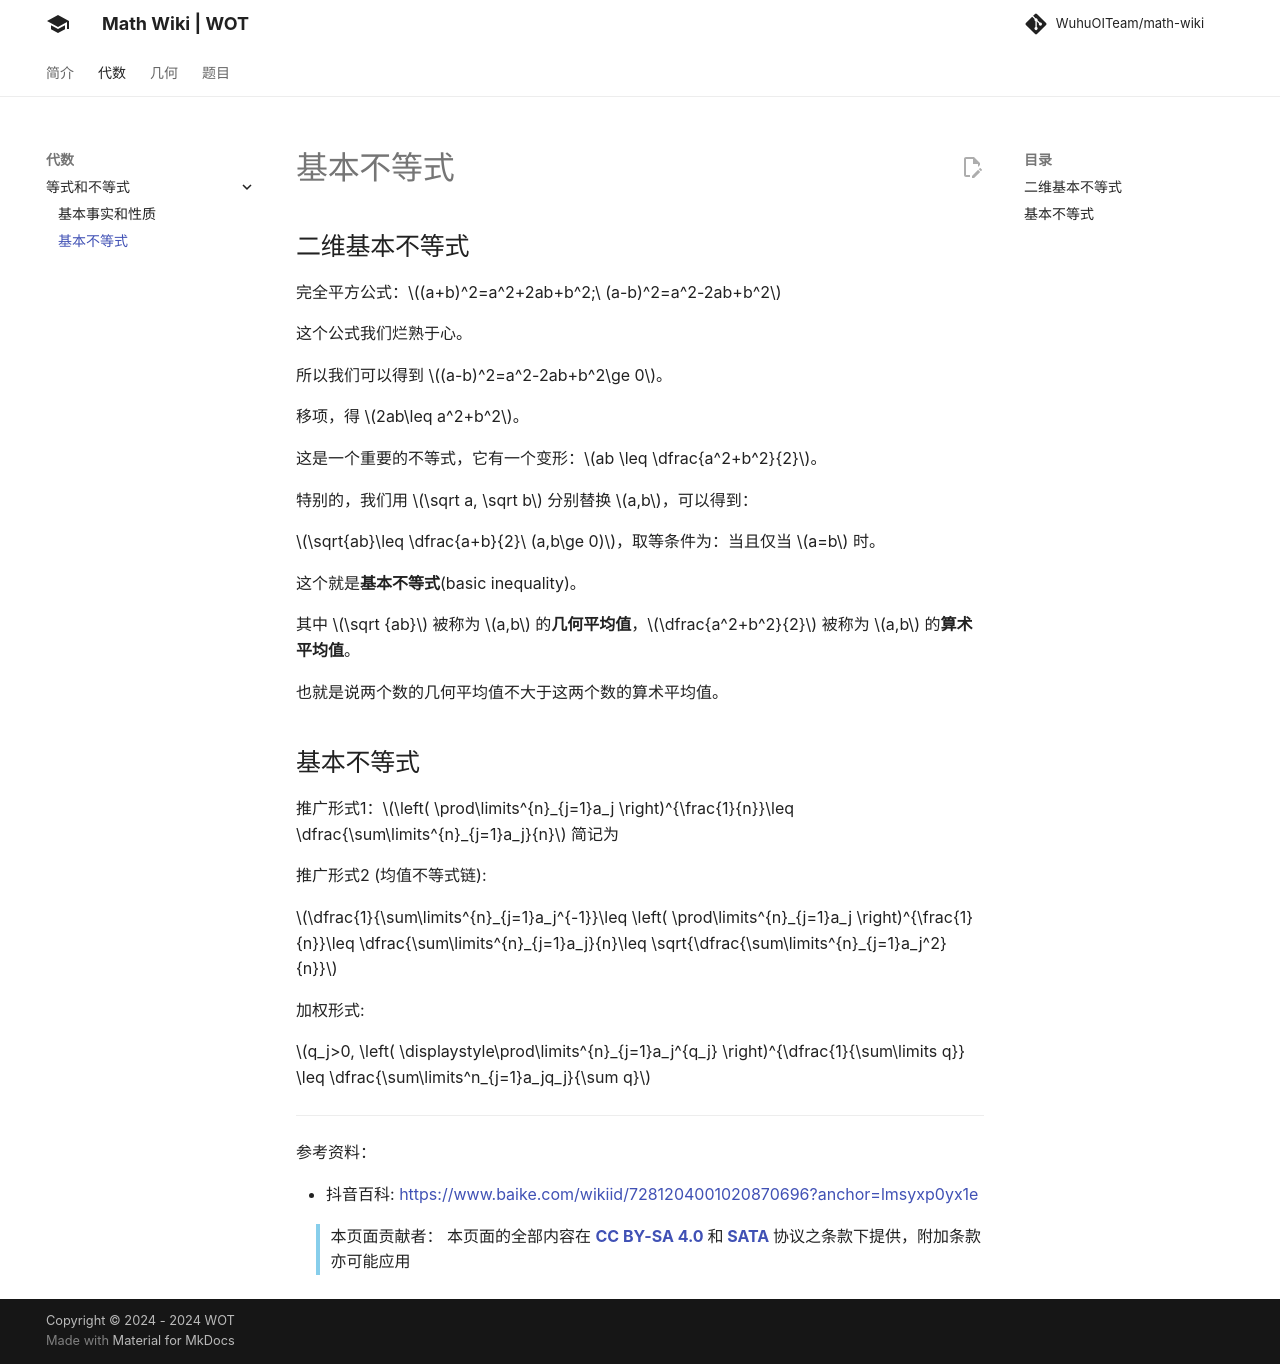

repository: WuhuOITeam/math-wiki · page: algebra/eq-ineq/basic-ineq/index.html · generator: mkdocs

# 基本不等式

## 二维基本不等式

完全平方公式：$(a+b)^2=a^2+2ab+b^2;\ (a-b)^2=a^2-2ab+b^2$

这个公式我们烂熟于心。

所以我们可以得到 $(a-b)^2=a^2-2ab+b^2\ge 0$。

移项，得 $2ab\leq a^2+b^2$。

这是一个重要的不等式，它有一个变形：$ab \leq \dfrac{a^2+b^2}{2}$。

特别的，我们用 $\sqrt a, \sqrt b$ 分别替换 $a,b$，可以得到：

$\sqrt{ab}\leq \dfrac{a+b}{2}\ (a,b\leq 0)$，取等条件为：当且仅当 $a=b$ 时。 

这个就是**基本不等式**(basic inequality)。

其中 $\sqrt {ab}$ 被称为 $a,b$ 的**几何平均值**，$\dfrac{a^2+b^2}{2}$ 被称为 $a,b$ 的**算术平均值**。

也就是说两个数的几何平均值不大于这两个数的算术平均值。

## 基本不等式

推广形式1：$\left( \prod\limits^{n}_{j=1}a_j \right)^{\frac{1}{n}}\leq \dfrac{\sum\limits^{n}_{j=1}a_j}{n}$

??? 证明
    

----

参考资料：

- 抖音百科: <https://www.baike.com/wikiid/7281204001020870696?anchor=lmsyxp0yx1e>
